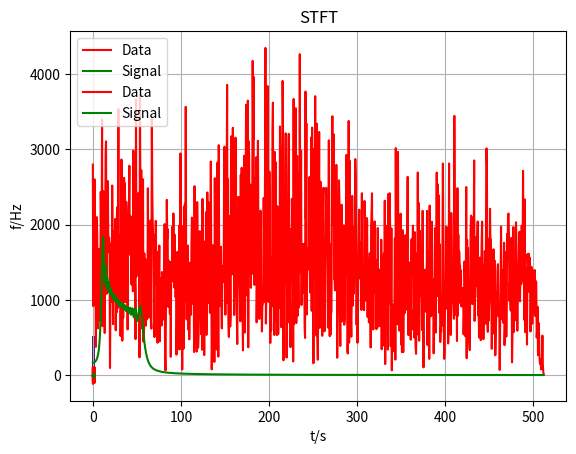

Write Python code to recreate this figure.
#!/usr/bin/env python
# coding: utf-8

# In[7]:


import sys
import os
import math
from math import pi
import matplotlib.pyplot as plt
get_ipython().run_line_magic('matplotlib', 'inline')
import numpy as np
from scipy.fftpack import fft, ifft
from mpl_toolkits.mplot3d import Axes3D
from scipy.signal import firwin2,welch
from scipy.signal import spectrogram


# In[8]:


def fftfilt(b, x):
    """Use FFT to apply FIR filter defined by b to signal x."""
    # 获取输入信号和滤波器的长度
    N_x = len(x)
    N_b = len(b)
    
    # 计算 FFT 的大小
    N = N_x + N_b - 1
    
    # 计算滤波器和输入信号的 FFT
    X = np.fft.fft(x, N)
    B = np.fft.fft(b, N)
    
    # 乘以滤波器的频率响应
    Y = X * B
    
    # 计算逆 FFT 以获得滤波后的信号
    y = np.fft.ifft(Y)
    
    # 取出中间的部分，与输入信号长度相同
    start = (N_b - 1) // 2
    y = y[start:start + N_x]
    
    # 只取实部（虚部应该非常接近零）
    return np.real(y)

def stat_gauss_noise(n_samp,freq,PSD,flt_ord,samp_freq):
    sqrt_PSD=np.sqrt(PSD)
    sqrt_PSD[-1]=0
    #b=firwin2(flt_ord,freq/(samp_freq/2),sqrt_PSD)
    b=firwin2(flt_ord,freq/(samp_freq/2),sqrt_PSD)
    in_noise=np.random.randn(1,n_samp)
    
    # print(in_noise.shape,b.shape)
    # print(fftfilt(b,in_noise[0]).shape)
    return np.sqrt(samp_freq)*fftfilt(b,in_noise[0])
def inner_prod(x,y,samp_freq,PSD):
    n_samp=len(x)
    if len(x)!=len(y):
        return "Vectors must have the same length"
    k_Nyq=math.floor(n_samp/2)+1
    
    if len(PSD)!=k_Nyq:
        return "PSD values must be specified at positive DFT frequencies"
    fftX=fft(x)
    fftY=fft(y)
    neg_freq=1-n_samp%2
    PSD_4norm=np.append(PSD,PSD[(k_Nyq-neg_freq-2)::-1])
    
    data_len=samp_freq*n_samp
    
    return (1/data_len*(np.conj(fftX)/PSD_4norm)@(fftY.reshape(-1,1))).real
def signal(t,snr,coeff):
    phi=t*coeff[0]+coeff[1]*t**2+coeff[2]*t**3
    signal=np.sin(2*pi*phi)
    norm=np.sqrt(sum(signal*signal))
    return snr*signal/norm


# In[9]:


n_samp=2048
samp_freq=1024
time_vec=1/samp_freq*np.arange(0,n_samp,1)

def noise_PSD(f):
    out=np.zeros(len(f))
    for i in range(0,len(f)):
        if (100 <= f[i]) and (f[i]<= 300):
            out[i]=(f[i] - 100) * (300 - f[i]) / 10000+1
        else:
            out[i]=1
    return out

data_Len = n_samp/samp_freq
k_Nyq = math.floor(n_samp/2)+1
pos_freq = (1/data_Len)*np.arange(0,k_Nyq)
PSD_pos_freq = noise_PSD(pos_freq)

a1=9.5
a2=2.8
a3=3.2
A=10

snr=10

sig=signal(time_vec,A,np.array([a1,a2,a3]))
norm_sig=inner_prod(sig,sig,samp_freq,PSD_pos_freq)
#print(norm_sig)
sig=snr*sig/np.sqrt(norm_sig)
noise=stat_gauss_noise(n_samp,pos_freq,PSD_pos_freq,100,samp_freq)

data=sig+noise

plt.plot(time_vec,data,'r',label="Data")
plt.plot(time_vec,sig,'g',label="Signal")
plt.grid(True)
plt.xlabel("t/s")
plt.ylabel("Data")
plt.legend(loc='upper left')
plt.title("Data")
plt.show()


# In[10]:


data_fft=np.abs(fft(data))
sig_fft=np.abs(fft(sig))
plt.plot(pos_freq,data_fft[:k_Nyq],'r',label="Data")
plt.plot(pos_freq,sig_fft[:k_Nyq],'g',label="Signal")
plt.grid(True)
plt.xlabel("f/Hz")
plt.ylabel("Periodogram")
plt.legend(loc='upper left')
plt.title("Data")
plt.show()


# In[13]:


win_len_samp=64
ovrlp_samp=60
f,T,S=spectrogram(sig,samp_freq,'hamming',nperseg=win_len_samp,noverlap=ovrlp_samp,nfft=None)
X,Y = np.meshgrid(T,f)
plt.contourf(X,Y,S)
#plt.plot(label="STFT signal")
plt.xlabel("t/s")
plt.ylabel("f/Hz")
#plt.legend(loc='upper left')
plt.title("STFT")
plt.show()


# In[18]:


template=sig*1/snr
LLR=inner_prod(data,template,samp_freq,PSD_pos_freq)
LLR=LLR*LLR
print(LLR)

